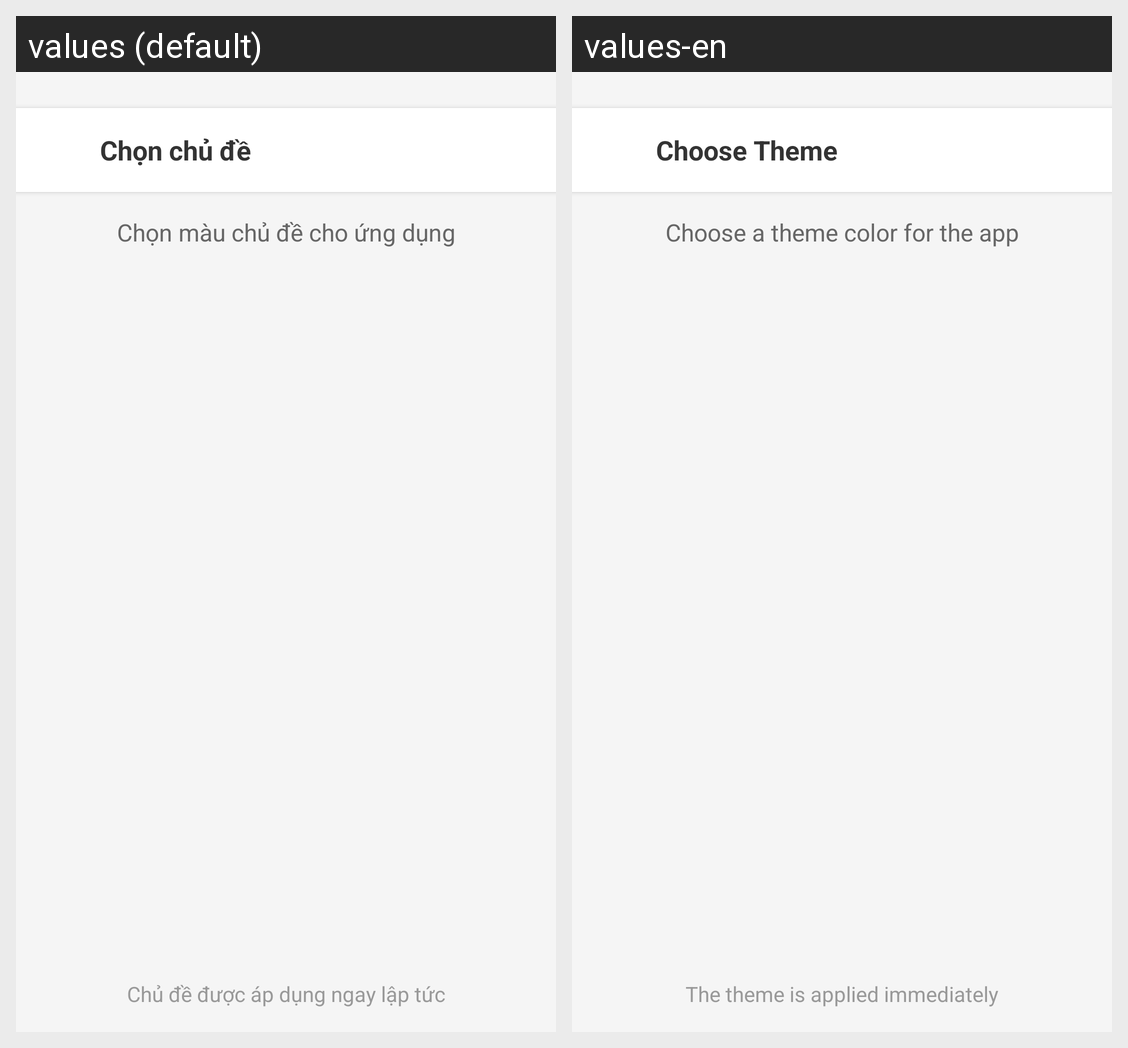

The Android screen above is rendered under two locales of the same app. Produce the string resources it draws, with the default and per-locale values.
Android screen res/layout/activity_theme_selection.xml rendered under 2 locales, left to right: values (default), values-en. Device: Nexus 5 (rendered at 1080×1920; each locale shown at half size, 540×960, under a caption strip naming it); theme Theme.ToDoList.
Strings drawn on this screen, with the default value and each locale's value (text and hints the layout hard-codes, and strings that could not be matched under every locale, appear in the picture but are not listed):

select_theme
  values: Chọn chủ đề
  values-en: Choose Theme

select_theme_color
  values: Chọn màu chủ đề cho ứng dụng
  values-en: Choose a theme color for the app

theme_use_now
  values: Chủ đề được áp dụng ngay lập tức
  values-en: The theme is applied immediately
